Run: headless pygame with SDL's dummy video driver; simulated clock (each Clock.tick advances the game by its frame time, no real sleeping); random seed 0; keys injected as events and as key.get_pressed() state; no mouse input.
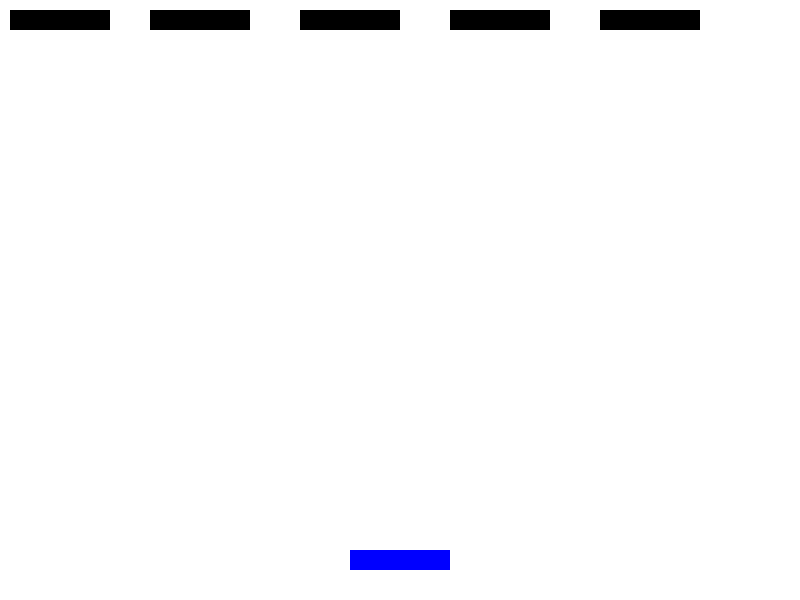
Frame 1 of 4 · flips 1–60 · no input
Frame 2 of 4 · flips 61–180 · tapped SPACE, RETURN · held RIGHT (→), D · screen unchanged from frame 1, image omitted
Frame 3 of 4 · flips 181–300 · held DOWN (↓), S · screen unchanged from frame 2, image omitted
Frame 4 of 4 · flips 301–420 · held LEFT (←), A, UP (↑), W · screen unchanged from frame 3, image omitted

The pygame program that drew these frames:

# pygame.Rect() used to create a rectangular area object with the tuple (x, y, width, height).
# It makes the code cleaner as the Rect object can be passed to pygame.draw.rect().
# rect1 is the rectangular object created for the first black rectangle.

# Task 1: Complete the code from 24 to 27 to create other rect objects.
# Task 2: Replace the tuple (x, y, width, height) from lines 40 to 43 with respective rect objects.


import pygame

pygame.init()

screen_width = 800
screen_height = 600
screen = pygame.display.set_mode((screen_width, screen_height))
pygame.display.set_caption('Bricks Game')

BG_COLOR = (255,255,255)
BLUE = (0,0,255) 
BLACK = (0,0,0) 

# Create a rectangular area object with the dimensions
rect1 = pygame.Rect(10,10, 100, 20)  # This will not draw, but it will define an area.
                                     # Create rect 2
                                     # Create rect 3
                                     # Create rect 4
                                     # Create rect 5

running = True
while running:
    for event in pygame.event.get():
        if event.type == pygame.QUIT:
            running = False

    screen.fill(BG_COLOR)

    # Draws the white rectangle on the screen at the bottom of the screen.
    pygame.draw.rect(screen, BLUE, (350,550,100,20))    
    pygame.draw.rect(screen, BLACK, rect1)                                                
    pygame.draw.rect(screen, BLACK, (150,10, 100, 20))                                                  
    pygame.draw.rect(screen, BLACK, (300,10,100,20))                                                   
    pygame.draw.rect(screen, BLACK, (450,10,100,20))                                                  
    pygame.draw.rect(screen, BLACK, (600,10,100,20))                                                   


    # Update the display
    pygame.display.update()

# Quit Pygame

pygame.quit()
